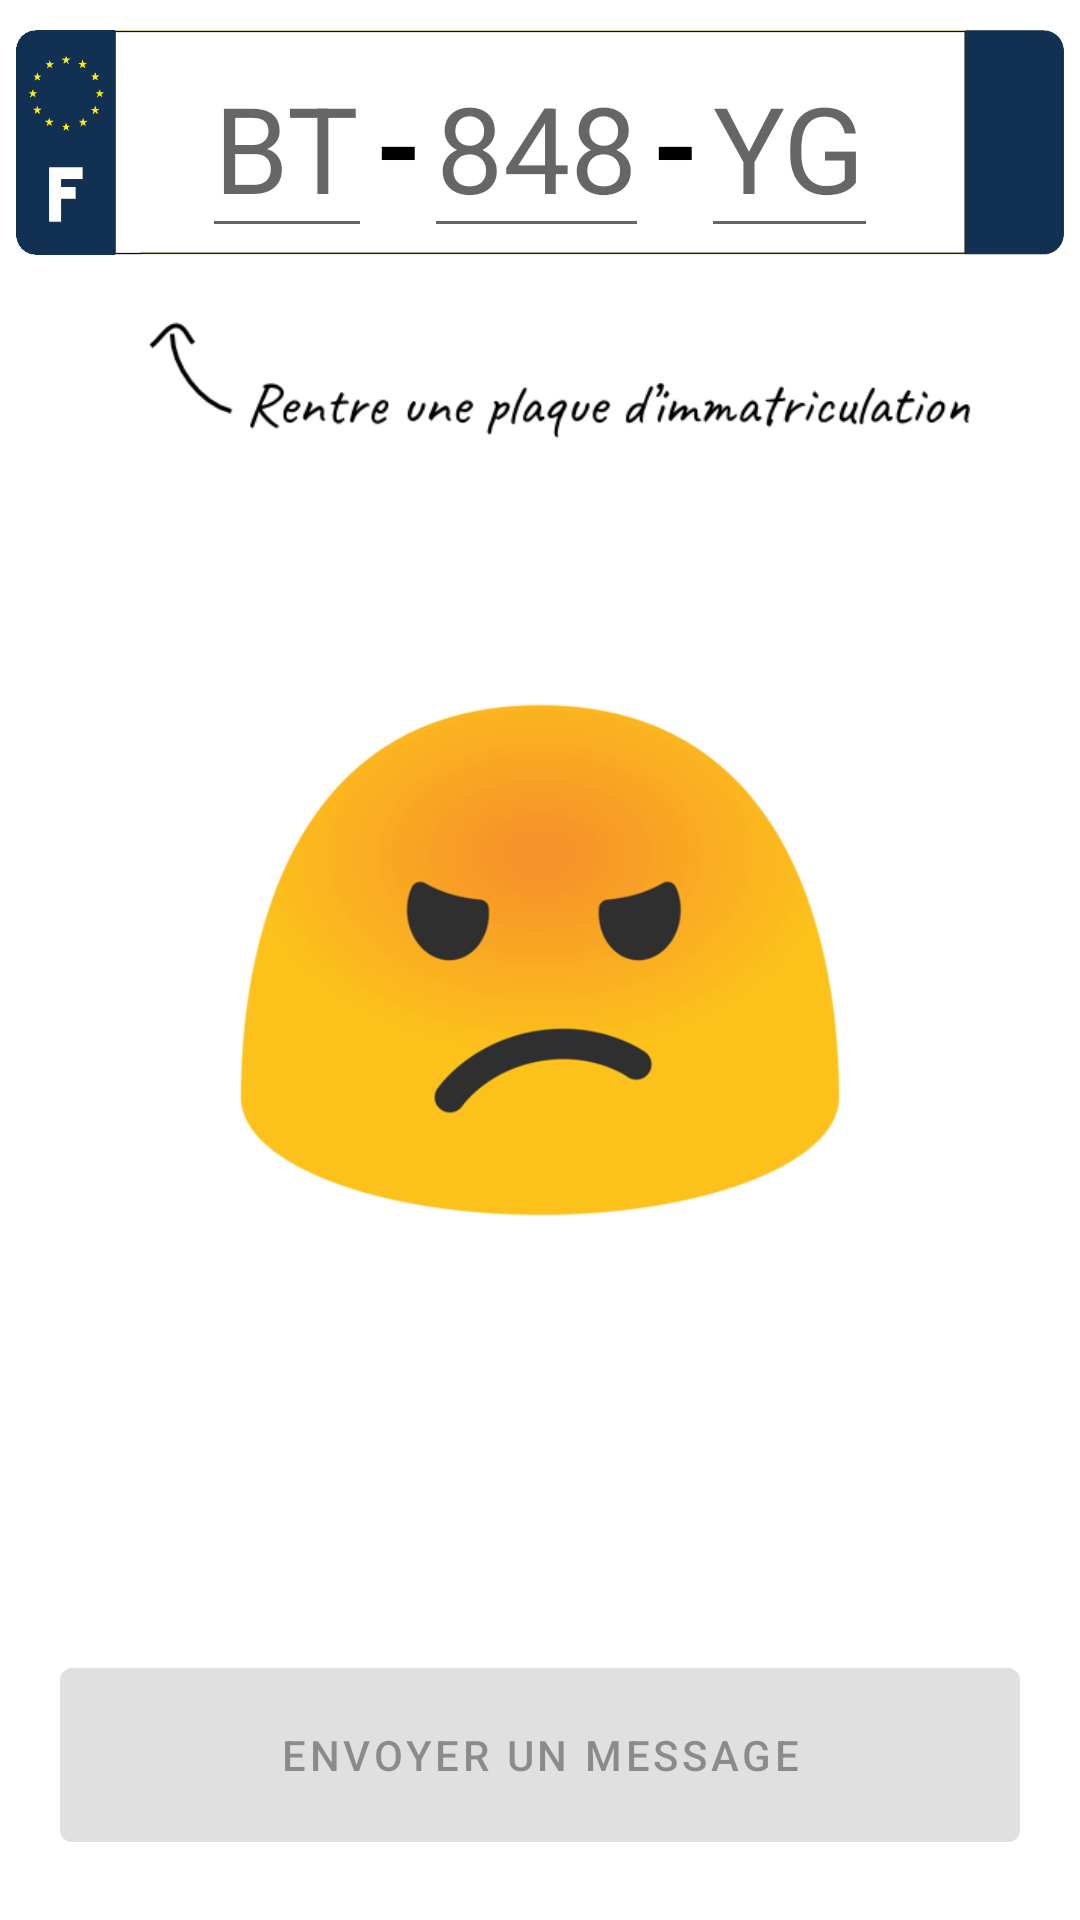

Produce the Android XML layout that renders to this screen, including the resource entries it uses.
<!-- AndroidManifest.xml: application theme MaterialTheme -->
<!-- res/layout/main_fragment.xml -->
<?xml version="1.0" encoding="utf-8"?>
<androidx.constraintlayout.widget.ConstraintLayout xmlns:android="http://schemas.android.com/apk/res/android"
    xmlns:app="http://schemas.android.com/apk/res-auto"
    xmlns:tools="http://schemas.android.com/tools"
    android:id="@+id/main"
    android:layout_width="match_parent"
    android:layout_height="match_parent"
    tools:context=".ui.main.MainFragment"
    android:windowSoftInputMode="adjustResize">

    <ImageView
        android:id="@+id/emoji"
        android:layout_width="match_parent"
        android:layout_height="match_parent"
        android:padding="80dp"
        android:src="@drawable/enerve"
        app:layout_constraintTop_toTopOf="parent"
        app:layout_constraintBottom_toBottomOf="parent"
        app:layout_constraintStart_toStartOf="parent"
        app:layout_constraintEnd_toEndOf="parent" />

    <ImageView
        android:id="@+id/tuto"
        android:layout_width="300dp"
        android:layout_height="50dp"
        android:src="@drawable/tuto"
        android:layout_margin="20dp"
        app:layout_constraintTop_toBottomOf="@id/numberPlateDrawable"
        app:layout_constraintEnd_toEndOf="parent"/>


    <androidx.recyclerview.widget.RecyclerView
        android:id="@+id/recycler_view"
        android:layout_width="match_parent"
        android:layout_height="0dp"
        app:layout_constraintTop_toTopOf="parent"
        app:layout_constraintBottom_toBottomOf="parent"
        android:clipToPadding = "false"
        android:paddingTop="95dp"
        android:paddingBottom="95dp"
        android:background="@color/white_transparent"
        android:visibility="gone"/>

    <ImageView
        android:id="@+id/numberPlateDrawable"
        android:layout_width="wrap_content"
        android:layout_height="@dimen/numberPlateDrawableHeight"
        android:src="@drawable/pi"
        app:layout_constraintTop_toTopOf="parent"
        app:layout_constraintStart_toStartOf="parent"
        app:layout_constraintEnd_toEndOf="parent"
        android:layout_margin="10dp"
        android:background="@color/transparent" />

    <com.google.android.material.textfield.TextInputEditText
        android:id="@+id/numberPlate1"
        android:layout_width="wrap_content"
        android:layout_height="wrap_content"
        android:layout_marginStart="50dp"
        android:hint="BT"
        app:layout_constraintTop_toTopOf="@+id/numberPlateDrawable"
        app:layout_constraintBottom_toBottomOf="@+id/numberPlateDrawable"
        app:layout_constraintStart_toStartOf="@id/numberPlateDrawable"
        app:layout_constraintEnd_toStartOf="@id/numberPlate2"
        android:gravity="start"
        android:textSize="40sp"
        android:inputType="textCapCharacters"
        android:nextFocusRight="@id/numberPlate2"
        android:maxLength="2" />

    <TextView
        android:layout_width="wrap_content"
        android:layout_height="wrap_content"
        android:text="-"
        app:layout_constraintStart_toEndOf="@id/numberPlate1"
        app:layout_constraintEnd_toStartOf="@id/numberPlate2"
        app:layout_constraintTop_toTopOf="@+id/numberPlateDrawable"
        app:layout_constraintBottom_toBottomOf="@+id/numberPlateDrawable"
        android:textSize="40sp"
        android:textStyle="bold"
        android:textColor="@color/black"/>

    <com.google.android.material.textfield.TextInputEditText
        android:id="@+id/numberPlate2"
        android:layout_width="wrap_content"
        android:layout_height="wrap_content"
        android:hint="848"
        app:layout_constraintTop_toTopOf="@+id/numberPlateDrawable"
        app:layout_constraintBottom_toBottomOf="@+id/numberPlateDrawable"
        app:layout_constraintStart_toEndOf="@id/numberPlate1"
        app:layout_constraintEnd_toStartOf="@id/numberPlate3"
        android:gravity="start"
        android:textSize="40sp"
        android:inputType="number"
        android:nextFocusRight="@id/numberPlate3"
        android:nextFocusLeft="@id/numberPlate1"
        android:maxLength="3" />

    <TextView
        android:layout_width="wrap_content"
        android:layout_height="wrap_content"
        android:text="-"
        app:layout_constraintStart_toEndOf="@id/numberPlate2"
        app:layout_constraintEnd_toStartOf="@id/numberPlate3"
        app:layout_constraintTop_toTopOf="@+id/numberPlateDrawable"
        app:layout_constraintBottom_toBottomOf="@+id/numberPlateDrawable"
        android:textSize="40sp"
        android:textStyle="bold"

        android:textColor="@color/black"/>

    <com.google.android.material.textfield.TextInputEditText
        android:id="@+id/numberPlate3"
        android:layout_width="wrap_content"
        android:layout_height="wrap_content"
        android:layout_marginEnd="50dp"
        android:hint="YG"
        app:layout_constraintTop_toTopOf="@+id/numberPlateDrawable"
        app:layout_constraintBottom_toBottomOf="@+id/numberPlateDrawable"
        app:layout_constraintStart_toEndOf="@id/numberPlate2"
        app:layout_constraintEnd_toEndOf="@id/numberPlateDrawable"
        android:gravity="start"
        android:textSize="40sp"
        android:inputType="textCapCharacters"
        android:nextFocusLeft="@id/numberPlate2"
        android:maxLength="2"/>

    <com.google.android.material.button.MaterialButton
        android:id="@+id/commentButton"
        android:layout_width="match_parent"
        android:layout_height="70dp"
        app:layout_constraintBottom_toBottomOf="parent"
        android:text="ENVOYER UN MESSAGE"
        android:layout_margin="20dp"
        android:enabled="false"/>

    <ProgressBar
        android:id="@+id/loadingBar"
        android:layout_width="wrap_content"
        android:layout_height="wrap_content"
        app:layout_constraintTop_toTopOf="parent"
        app:layout_constraintBottom_toBottomOf="parent"
        app:layout_constraintStart_toStartOf="parent"
        app:layout_constraintEnd_toEndOf="parent"
        android:visibility="gone"/>

</androidx.constraintlayout.widget.ConstraintLayout>
<!-- resources referenced by this layout -->
<resources>
  <color name="black">#000000</color>
  <color name="transparent">#00000000</color>
  <color name="white_transparent">#B2FFFFFF</color>
  <dimen name="numberPlateDrawableHeight">75dp</dimen>
  <!-- drawable enerve: png bitmap (drawable, 28870 bytes) -->
  <!-- drawable pi: png bitmap (drawable, 7501 bytes) -->
  <!-- drawable tuto: png bitmap (drawable, 6049 bytes) -->
  <style name="MaterialTheme" parent="Theme.MaterialComponents.Light">
          <item name="colorPrimary">@color/colorPrimary</item>
          <item name="colorPrimaryDark">@color/colorPrimaryDark</item>
          <item name="toolbarStyle">@style/ToolbarStyle</item>
      </style>
  <color name="colorPrimary">#143251</color>
  <color name="colorPrimaryDark">#143251</color>
  <style name="ToolbarStyle" parent="Widget.MaterialComponents.Toolbar.Primary">
          <item name="android:textColor">@color/white</item>
      </style>
  <color name="white">#ffffff</color>
</resources>
